Labelled photos from "data_3", an image-classification folder in SivareddyBodapati/Strive_AI_Jun_21. The possible labels are: push-up, sit-up.

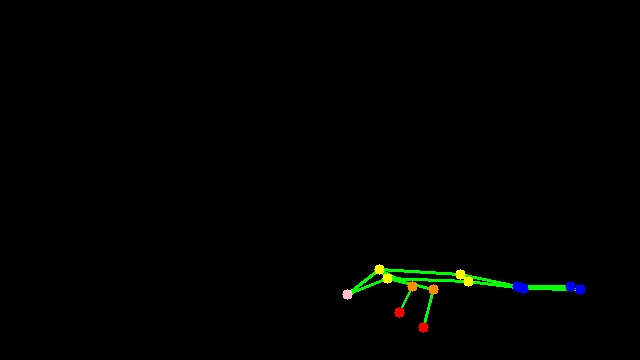
Label: push-up

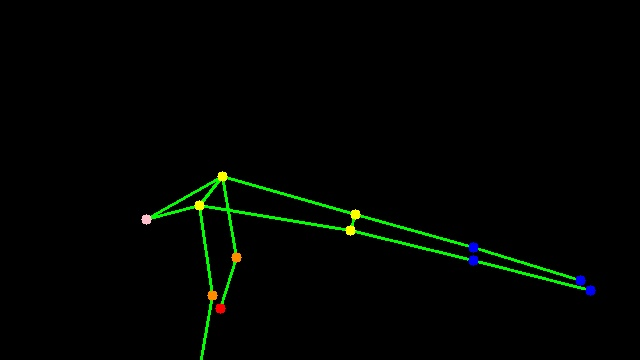
Label: push-up

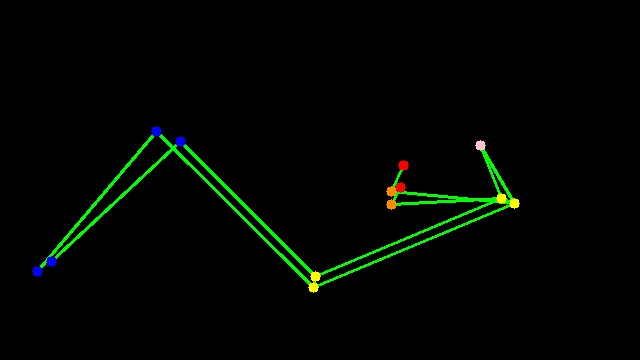
Label: sit-up

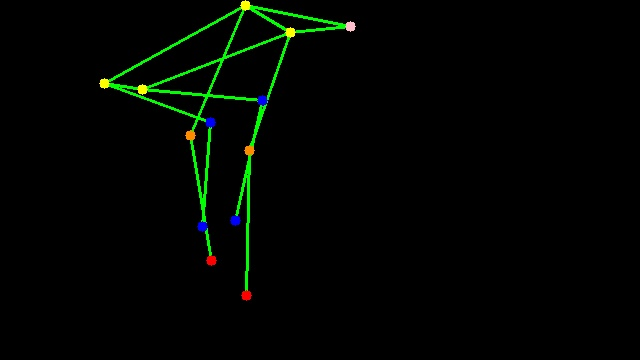
Label: push-up

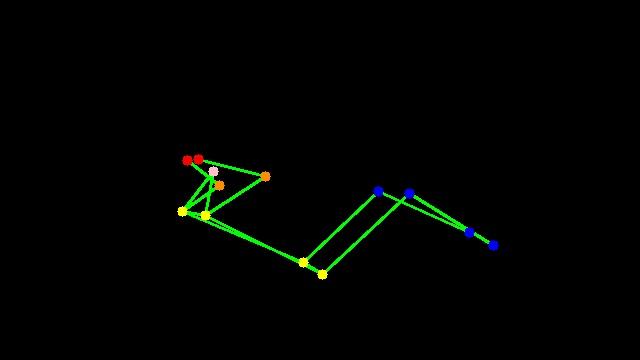
Label: sit-up

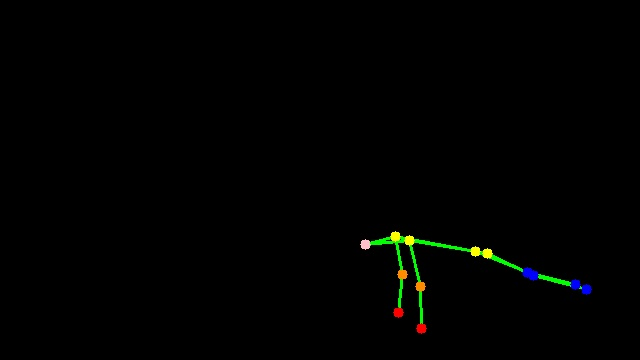
Label: push-up
